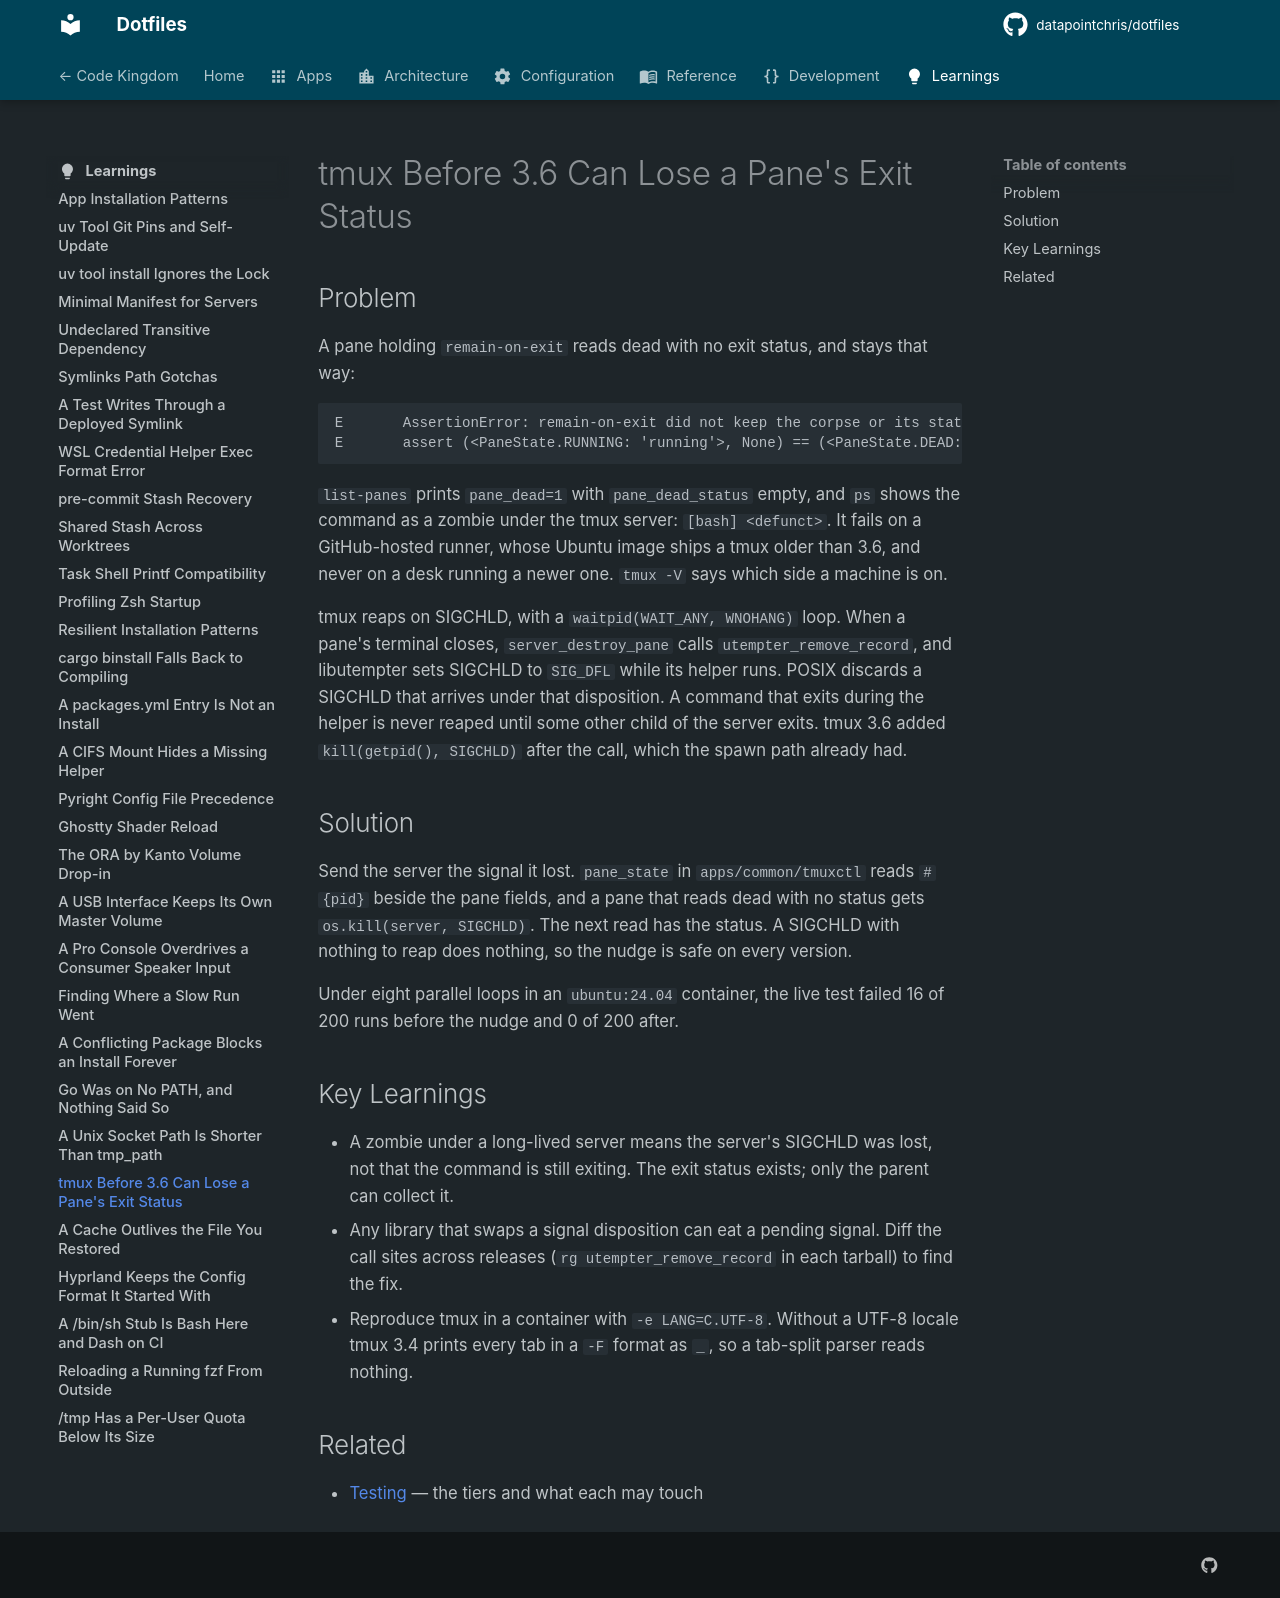

repository: datapointchris/dotfiles · page: learnings/tmux-before-3-6-can-lose-a-panes-exit-status/index.html · generator: mkdocs

# tmux Before 3.6 Can Lose a Pane's Exit Status

## Problem

A pane holding `remain-on-exit` reads dead with no exit status, and stays that way:

```text
E       AssertionError: remain-on-exit did not keep the corpse or its status
E       assert (<PaneState.RUNNING: 'running'>, None) == (<PaneState.DEAD: 'dead'>, 3)
```

`list-panes` prints `pane_dead=1` with `pane_dead_status` empty, and `ps` shows the
command as a zombie under the tmux server: `[bash] <defunct>`. It fails on a
GitHub-hosted runner, whose Ubuntu image ships a tmux older than 3.6, and never on a
desk running a newer one. `tmux -V` says which side a machine is on.

tmux reaps on SIGCHLD, with a `waitpid(WAIT_ANY, WNOHANG)` loop. When a pane's terminal
closes, `server_destroy_pane` calls `utempter_remove_record`, and libutempter sets
SIGCHLD to `SIG_DFL` while its helper runs. POSIX discards a SIGCHLD that arrives under
that disposition. A command that exits during the helper is never reaped until some
other child of the server exits. tmux 3.6 added `kill(getpid(), SIGCHLD)` after the
call, which the spawn path already had.

## Solution

Send the server the signal it lost. `pane_state` in `apps/common/tmuxctl` reads
`#{pid}` beside the pane fields, and a pane that reads dead with no status gets
`os.kill(server, SIGCHLD)`. The next read has the status. A SIGCHLD with nothing to
reap does nothing, so the nudge is safe on every version.

Under eight parallel loops in an `ubuntu:24.04` container, the live test failed 16 of
200 runs before the nudge and 0 of 200 after.

## Key Learnings

- A zombie under a long-lived server means the server's SIGCHLD was lost, not that the
  command is still exiting. The exit status exists; only the parent can collect it.
- Any library that swaps a signal disposition can eat a pending signal. Diff the call
  sites across releases (`rg utempter_remove_record` in each tarball) to find the fix.
- Reproduce tmux in a container with `-e LANG=C.UTF-8`. Without a UTF-8 locale tmux 3.4
  prints every tab in a `-F` format as `_`, so a tab-split parser reads nothing.

## Related

- [Testing](../development/testing.md) — the tiers and what each may touch
